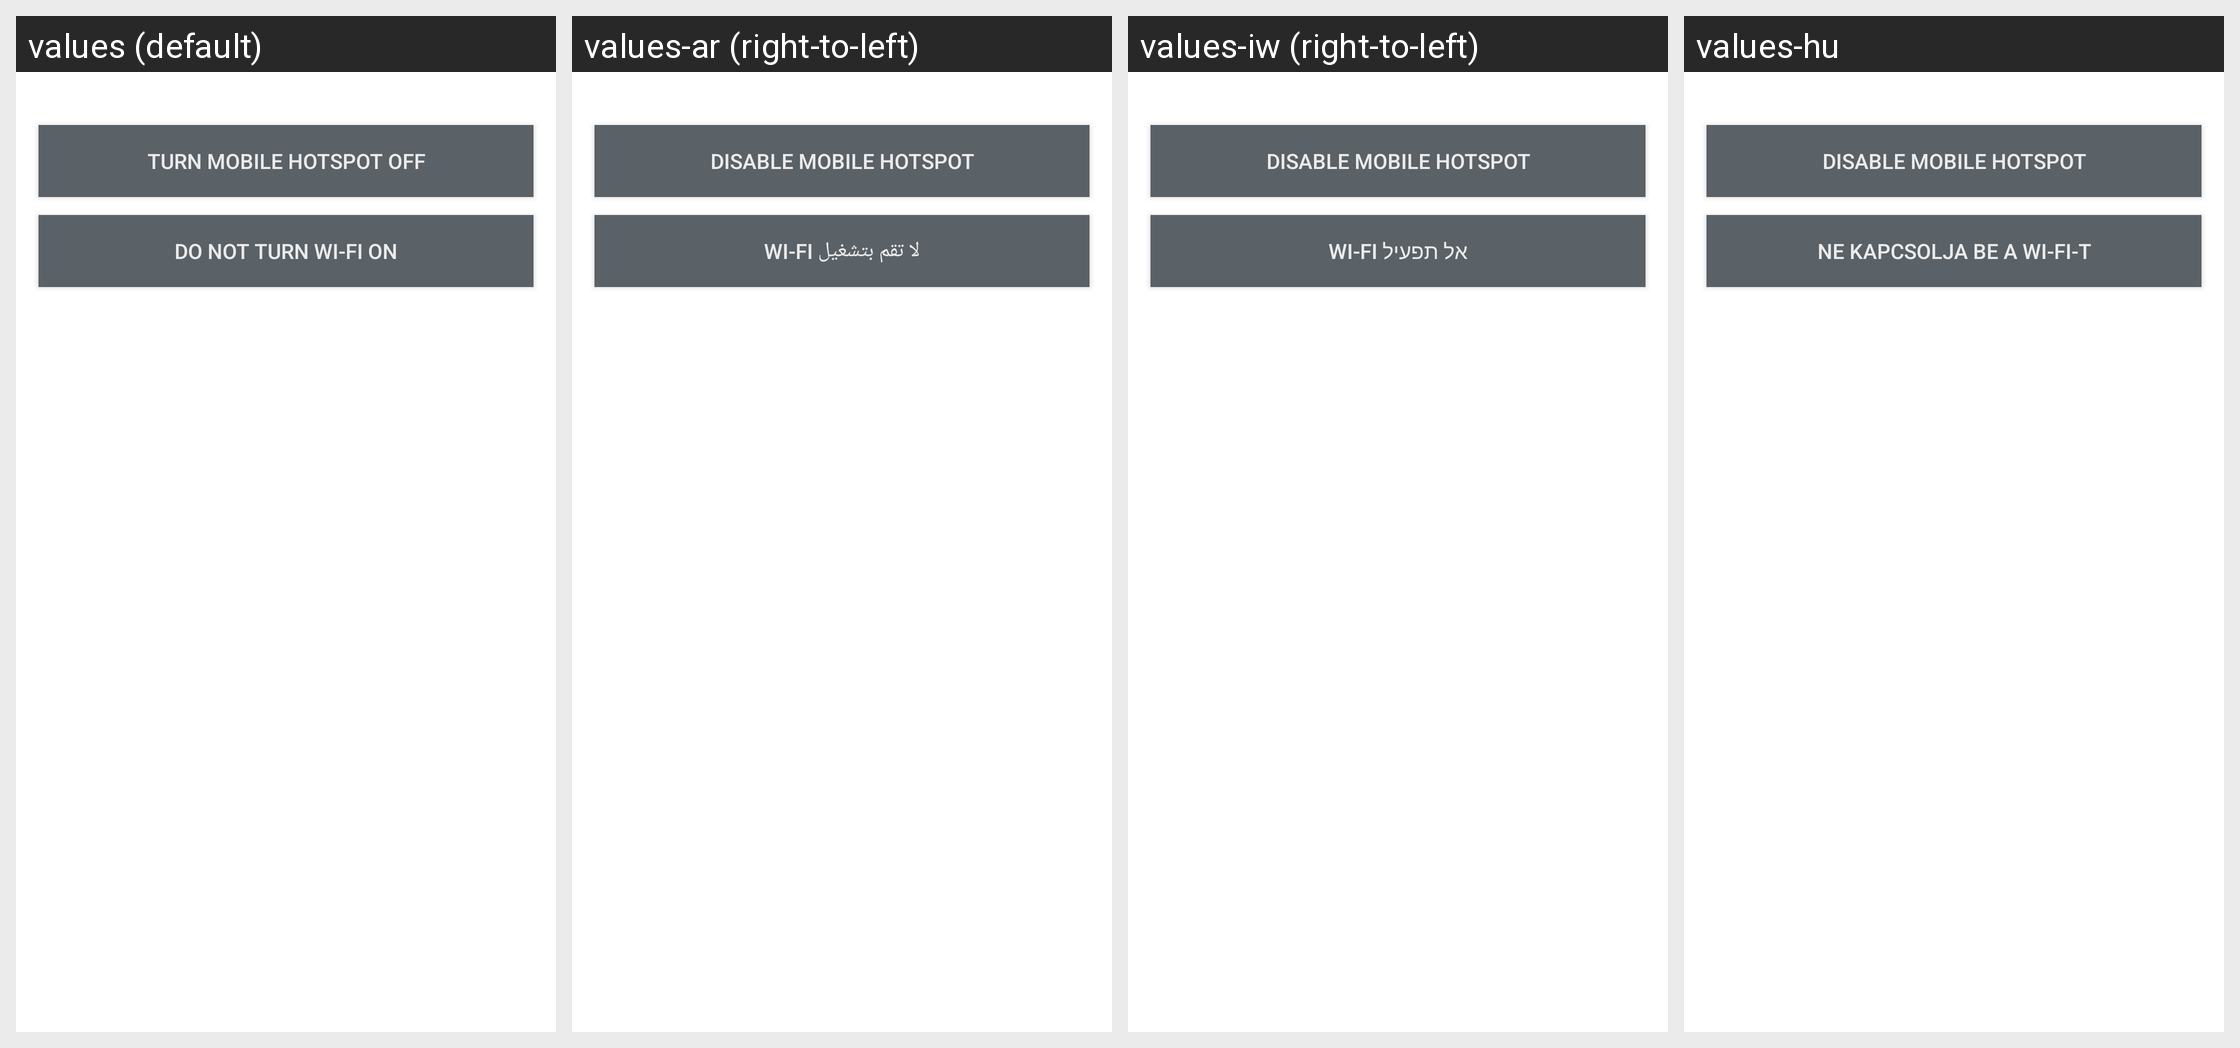

Strings drawn on this Android screen and how each of the app's shown locales translates them:
Android screen res/layout/alert_dialog.xml rendered under 4 locales, left to right: values (default), values-ar (right-to-left), values-iw (right-to-left), values-hu. Device: Nexus 5 (rendered at 1080×1920; each locale shown at half size, 540×960, under a caption strip naming it); theme Theme.MaterialComponents.DayNight.NoActionBar.
Other locales in the repository, not shown: values-az, values-ca, values-cs, values-da, values-de, values-en-rPH, values-en-rUS, values-es, values-es-rES, values-es-rUS, values-et, values-eu, values-fa, values-fi, values-fr, values-fr-rCA, values-ga, values-gl, values-hr, values-in, values-is, values-it, values-ja, values-ko, values-lt, values-lv, values-ms, values-nb, values-nl, values-pl, values-pt, values-pt-rBR, values-pt-rPT, values-ro, values-sk, values-sl, values-sr, values-sv, values-tr, values-ur, values-uz, values-vi, values-zh-rCN, values-zh-rHK, values-zh-rSG, values-zh-rTW.
Strings drawn on this screen, with the default value and each locale's value (text and hints the layout hard-codes, and strings that could not be matched under every locale, appear in the picture but are not listed):

ok_button
  values: Turn Mobile Hotspot off
  values-ar: Disable Mobile Hotspot
  values-iw: Disable Mobile Hotspot
  values-hu: Disable Mobile Hotspot

cancel_button
  values: Do not turn Wi-Fi on
  values-ar: لا تقم بتشغيل Wi-Fi
  values-iw: אל תפעיל Wi-Fi
  values-hu: Ne kapcsolja be a Wi-Fi-t
